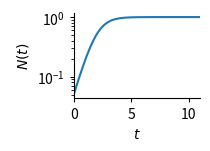
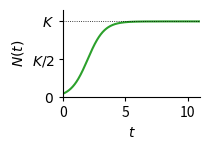

Here is the Python script that generated these plots, in order:
#!/usr/bin/env python3
"""Generate example subfigures in Nature-like style."""

import numpy as np
import matplotlib as mpl
import matplotlib.pyplot as plt

R, K, N0 = 1.5, 1.0, 0.05
T_MAX = 11


def _nature_rc() -> dict:
    return {
        "font.family": "sans-serif",
        "font.sans-serif": ["Arial", "Helvetica", "DejaVu Sans"],
        "font.size": 10,
        "axes.linewidth": 0.8,
        "axes.spines.top": False,
        "axes.spines.right": False,
        "xtick.major.width": 0.8,
        "ytick.major.width": 0.8,
        "xtick.major.size": 3,
        "ytick.major.size": 3,
        "xtick.direction": "out",
        "ytick.direction": "out",
        "lines.linewidth": 1.5,
        "legend.frameon": False,
        "legend.fontsize": 7,
        "figure.facecolor": "none",
        "axes.facecolor": "none",
    }


def _logistic(t: np.ndarray) -> np.ndarray:
    return K / (1 + ((K - N0) / N0) * np.exp(-R * t))


def generate_logistic_logscale(output_path: str = "logistic_log.svg") -> None:
    """Logistic growth on a log y-axis."""
    t = np.linspace(0, T_MAX, 300)

    with mpl.rc_context(_nature_rc()):
        fig, ax = plt.subplots(figsize=(2.2, 1.6))
        ax.plot(t, _logistic(t), color="#1f77b4")
        ax.set_yscale("log")
        ax.set_xlabel("$t$")
        ax.set_ylabel("$N(t)$")
        ax.set_xlim(0, T_MAX)
        ax.set_xticks([0, 5, 10])
        fig.tight_layout()
        fig.savefig(output_path, format="svg", bbox_inches="tight", transparent=True)
    print(f"Saved {output_path}")


def generate_logistic_linscale(output_path: str = "logistic.svg") -> None:
    """Logistic growth on a linear y-axis."""
    t = np.linspace(0, T_MAX, 300)

    with mpl.rc_context(_nature_rc()):
        fig, ax = plt.subplots(figsize=(2.2, 1.6))
        ax.plot(t, _logistic(t), color="#2ca02c")
        ax.axhline(K, color="black", linewidth=0.6, linestyle=":")
        ax.set_xlabel("$t$")
        ax.set_ylabel("$N(t)$")
        ax.set_xlim(0, T_MAX)
        ax.set_xticks([0, 5, 10])
        ax.set_ylim(0, 1.15)
        ax.set_yticks([0, 0.5, 1.0])
        ax.set_yticklabels(["$0$", "$K/2$", "$K$"])
        fig.tight_layout()
        fig.savefig(output_path, format="svg", bbox_inches="tight", transparent=True)
    print(f"Saved {output_path}")


if __name__ == "__main__":
    generate_logistic_logscale()
    generate_logistic_linscale()
